Photos from the image-classification dataset "data_for_modeling" in the GitHub repository zach-merritt/weedeater. Its 5 classes are: dirt, marigold, morning glory, pea, radish.

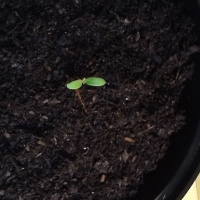
Label: marigold

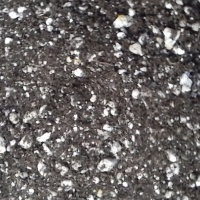
Label: dirt

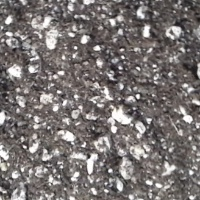
Label: dirt

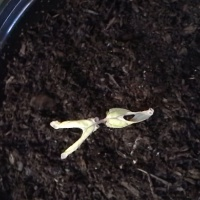
Label: morning glory

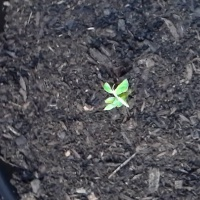
Label: pea

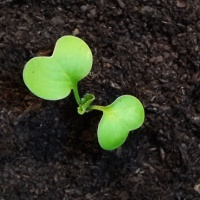
Label: radish
